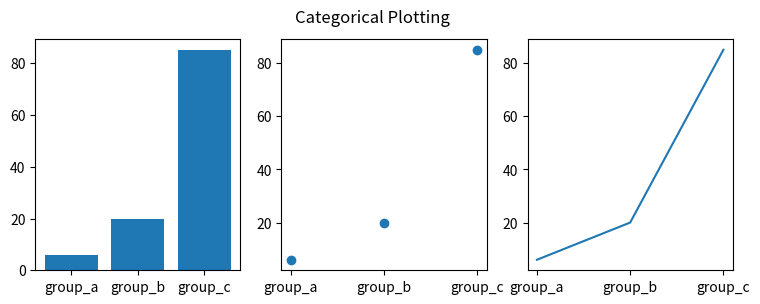

Python code for this plot:
import matplotlib.pyplot as plt
import numpy as np

names = ['group_a', 'group_b', 'group_c']
values = [6, 20, 85]

plt.figure(1, figsize=(9, 3))

plt.subplot(131)
plt.bar(names, values)
plt.subplot(132)
plt.scatter(names, values)
plt.subplot(133)
plt.plot(names, values)
plt.suptitle('Categorical Plotting')
plt.show()
